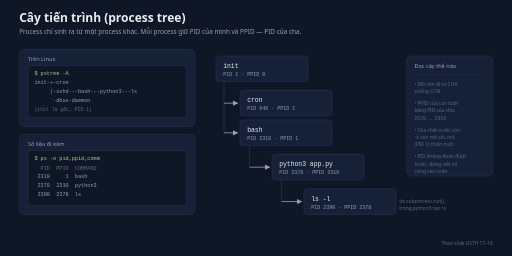
t = 0.00 s
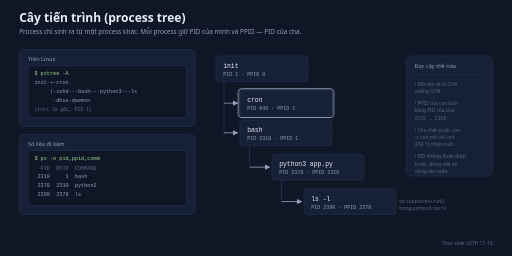
t = 1.67 s
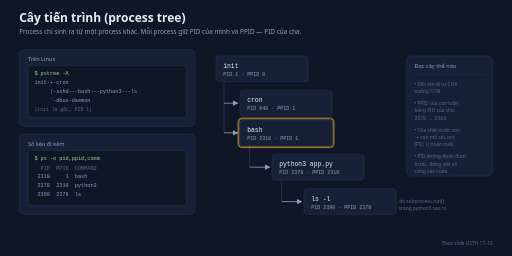
t = 3.33 s
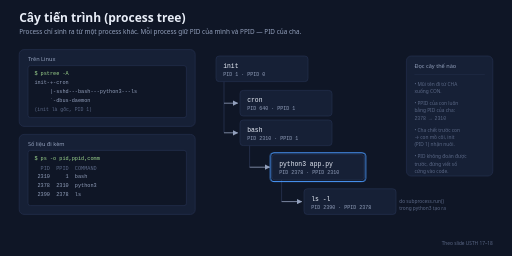
t = 5.00 s
t = 6.67 s: frame unchanged from t = 0.00 s, image omitted
t = 8.33 s: frame unchanged from t = 0.00 s, image omitted

The animated SVG that drew these frames (rendered in a browser with its animation timeline set to each time). Animation: 1 CSS @keyframes rule; frames cover the first 8.33 s, repeats indefinitely.

<svg xmlns="http://www.w3.org/2000/svg" width="1280" height="640" viewBox="0 0 1280 640" role="img" aria-labelledby="ptr-title ptr-desc">
  <title id="ptr-title">Cây tiến trình: init → bash → python3</title>
  <desc id="ptr-desc">Vòng lặp 10,7 giây, 6 nhịp đọc theo thứ tự xuống cây (mỗi nhịp ~1,3 giây): 1 init PID 1, 2 cron PID 640, 3 bash PID 2310, 4 python3 PID 2378, 5 ls PID 2390 do subprocess tạo, 6 nhấn quan hệ PPID của con bằng PID của cha; sau đó nghỉ 2,7 giây. Khung tĩnh đã hiện đủ cây, mọi số PID/PPID, kết xuất pstree và bảng ps.</desc>
  <defs>
    <marker id="ptr-ar" viewBox="0 0 10 10" refX="9" refY="5" markerWidth="7" markerHeight="7" orient="auto-start-reverse">
      <path d="M0 0 L10 5 L0 10 z" fill="#93a0bc"/>
    </marker>
  </defs>
  <style>
    text{font-family:'Segoe UI',system-ui,-apple-system,'Helvetica Neue',Arial,sans-serif}
    .mono{font-family:Consolas,'Cascadia Mono','Courier New',monospace}
    .h1{font-size:30px;fill:#e8edf7;font-weight:600}
    .sub{font-size:16px;fill:#93a0bc}
    .s{font-size:14px;fill:#93a0bc}
    .xs{font-size:12px;fill:#5b6886}
    .panel{fill:#162036;stroke:#273352;stroke-width:1.5}
    .inner{fill:#0f1626;stroke:#273352;stroke-width:1.5}
    .node{fill:#162036;stroke:#273352;stroke-width:1.5}
    .nm{font-size:16px;fill:#e8edf7}
    .id{font-size:12.5px;fill:#93a0bc}
    /* Lớp nhấn: mặc định ẩn → tắt hiệu ứng là hình đứng ở trạng thái đầy đủ. */
    /* Nhịp đã chia cho 1,5 so với bản đầu — tester xem bản live nói chậm quá. Vì thế thời lượng
       và delay là số lẻ (làm tròn 2 chữ số). Mốc % trong @keyframes KHÔNG đổi (đó là tỉ lệ),
       còn delay chia cùng hệ số để các lớp hình không lệch pha. */
    .ring{fill:none;stroke-width:2.5;opacity:0;animation:ring 10.67s linear infinite}
    @keyframes ring{0%{opacity:0}0.6%{opacity:1}11%{opacity:1}11.6%{opacity:0}100%{opacity:0}}
    @media (prefers-reduced-motion: reduce){*{animation:none!important}}
  </style>

  <rect width="1280" height="640" fill="#0f1626"/>
  <text class="h1" x="48" y="56">Cây tiến trình (process tree)</text>
  <text class="sub" x="48" y="86">Process chỉ sinh ra từ một process khác. Mỗi process giữ PID của mình và PPID — PID của cha.</text>

  <!-- Kết xuất thật trên máy -->
  <rect class="panel" x="48" y="124" width="440" height="192" rx="12"/>
  <text class="s" x="70" y="152">Trên Linux</text>
  <rect class="inner" x="70" y="164" width="396" height="130" rx="6"/>
  <text xml:space="preserve" class="mono" x="86" y="188" font-size="13" fill="#9fd88f">$ pstree -A</text>
  <text xml:space="preserve" class="mono" x="86" y="210" font-size="13" fill="#93a0bc">init-+-cron</text>
  <text xml:space="preserve" class="mono" x="86" y="232" font-size="13" fill="#93a0bc">     |-sshd---bash---python3---ls</text>
  <text xml:space="preserve" class="mono" x="86" y="254" font-size="13" fill="#93a0bc">     `-dbus-daemon</text>
  <text xml:space="preserve" class="mono" x="86" y="278" font-size="12" fill="#5b6886">(init là gốc, PID 1)</text>

  <rect class="panel" x="48" y="336" width="440" height="200" rx="12"/>
  <text class="s" x="70" y="364">Số liệu đi kèm</text>
  <rect class="inner" x="70" y="376" width="396" height="138" rx="6"/>
  <text xml:space="preserve" class="mono" x="86" y="400" font-size="13" fill="#9fd88f">$ ps -o pid,ppid,comm</text>
  <text xml:space="preserve" class="mono" x="86" y="424" font-size="13" fill="#5b6886">  PID  PPID  COMMAND</text>
  <text xml:space="preserve" class="mono" x="86" y="446" font-size="13" fill="#93a0bc"> 2310     1  bash</text>
  <text xml:space="preserve" class="mono" x="86" y="468" font-size="13" fill="#93a0bc"> 2378  2310  python3</text>
  <text xml:space="preserve" class="mono" x="86" y="490" font-size="13" fill="#93a0bc"> 2390  2378  ls</text>

  <!-- Đường nối cây: vẽ trước để nét nằm dưới hộp -->
  <path d="M560,204 V332" fill="none" stroke="#273352" stroke-width="2"/>
  <path d="M560,258 H594" fill="none" stroke="#93a0bc" stroke-width="2" marker-end="url(#ptr-ar)"/>
  <path d="M560,332 H594" fill="none" stroke="#93a0bc" stroke-width="2" marker-end="url(#ptr-ar)"/>
  <path d="M624,364 V418" fill="none" stroke="#273352" stroke-width="2"/>
  <path d="M624,418 H674" fill="none" stroke="#93a0bc" stroke-width="2" marker-end="url(#ptr-ar)"/>
  <path d="M704,450 V504" fill="none" stroke="#273352" stroke-width="2"/>
  <path d="M704,504 H754" fill="none" stroke="#93a0bc" stroke-width="2" marker-end="url(#ptr-ar)"/>

  <!-- init -->
  <rect class="node" x="540" y="140" width="230" height="64" rx="8"/>
  <text class="mono nm" x="558" y="170">init</text>
  <text class="mono id" x="558" y="190">PID 1 · PPID 0</text>
  <!-- cron -->
  <rect class="node" x="600" y="226" width="230" height="64" rx="8"/>
  <text class="mono nm" x="618" y="256">cron</text>
  <text class="mono id" x="618" y="276">PID 640 · PPID 1</text>
  <!-- bash -->
  <rect class="node" x="600" y="300" width="230" height="64" rx="8"/>
  <text class="mono nm" x="618" y="330">bash</text>
  <text class="mono id" x="618" y="350">PID 2310 · PPID 1</text>
  <!-- python3 -->
  <rect class="node" x="680" y="386" width="230" height="64" rx="8"/>
  <text class="mono nm" x="698" y="416" fill="#4c9bff">python3 app.py</text>
  <text class="mono id" x="698" y="436">PID 2378 · PPID 2310</text>
  <!-- ls -->
  <rect class="node" x="760" y="472" width="230" height="64" rx="8"/>
  <text class="mono nm" x="778" y="502" fill="#9fd88f">ls -l</text>
  <text class="mono id" x="778" y="522">PID 2390 · PPID 2378</text>
  <text class="xs" x="998" y="508">do subprocess.run()</text>
  <text class="xs" x="998" y="524">trong python3 tạo ra</text>

  <!-- Ghi chú đọc hình -->
  <rect class="panel" x="1016" y="140" width="216" height="300" rx="12"/>
  <text class="s" x="1036" y="170">Đọc cây thế nào</text>
  <rect x="1036" y="186" width="176" height="1" fill="#273352"/>
  <text class="xs" x="1036" y="214">• Mũi tên đi từ CHA</text>
  <text class="xs" x="1036" y="232">  xuống CON.</text>
  <text class="xs" x="1036" y="262">• PPID của con luôn</text>
  <text class="xs" x="1036" y="280">  bằng PID của cha:</text>
  <text class="mono xs" x="1036" y="300" fill="#4c9bff">  2378 → 2310</text>
  <text class="xs" x="1036" y="330">• Cha chết trước con</text>
  <text class="xs" x="1036" y="348">  → con mồ côi, init</text>
  <text class="xs" x="1036" y="366">  (PID 1) nhận nuôi.</text>
  <text class="xs" x="1036" y="396">• PID không đoán được</text>
  <text class="xs" x="1036" y="414">  trước, đừng viết số</text>
  <text class="xs" x="1036" y="432">  cứng vào code.</text>

  <text class="xs" x="1232" y="612" text-anchor="end">Theo slide USTH 17–18</text>

  <!-- Lớp nhấn theo nhịp -->
  <rect class="ring" x="536" y="136" width="238" height="72" rx="8" stroke="#93a0bc" style="animation-delay:0s"/>
  <rect class="ring" x="596" y="222" width="238" height="72" rx="8" stroke="#93a0bc" style="animation-delay:1.33s"/>
  <rect class="ring" x="596" y="296" width="238" height="72" rx="8" stroke="#f5b83d" style="animation-delay:2.67s"/>
  <rect class="ring" x="676" y="382" width="238" height="72" rx="8" stroke="#4c9bff" style="animation-delay:4s"/>
  <rect class="ring" x="756" y="468" width="238" height="72" rx="8" stroke="#9fd88f" style="animation-delay:5.33s"/>
  <rect class="ring" x="1030" y="250" width="188" height="60" rx="8" stroke="#4c9bff" style="animation-delay:6.67s"/>
</svg>
